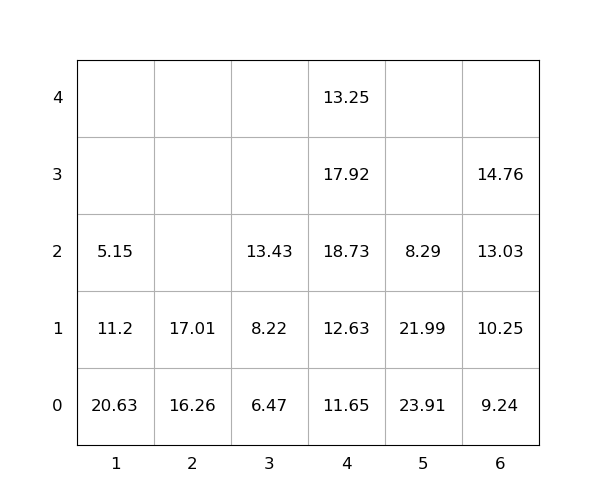

The data file committed next to this chart (first rows):
idx, loc_x, loc_y, loc_z, weight, group, score, seq, reloc, size(ft)
1, 1, 0, 0, 20.63, 0, 20.63, 0, 1.0, 20
2, 4, 0, 0, 11.65, 0, 11.65, 0, 0, 20
3, 4, 0, 1, 12.63, 0, 12.63, 0, 0, 20
4, 2, 0, 0, 16.26, 0, 16.26, 0, 0, 20
5, 4, 0, 2, 18.73, 0, 18.73, 0, 1.0, 20
6, 4, 0, 3, 17.92, 0, 17.92, 0, 1.0, 20
7, 1, 0, 1, 11.2, 0, 11.2, 0, 1.0, 20
8, 5, 0, 0, 23.91, 0, 23.91, 0, 1.0, 20
9, 3, 0, 0, 6.47, 0, 6.47, 0, 0, 20
10, 5, 0, 1, 21.99, 0, 21.99, 0, 1.0, 20
11, 4, 0, 4, 13.25, 0, 13.25, 1, 1.0, 20
12, 6, 0, 0, 9.24, 0, 9.24, 2, 0, 20
13, 6, 0, 1, 10.25, 0, 10.25, 3, 0, 20
14, 6, 0, 2, 13.03, 0, 13.03, 4, 0, 20
15, 2, 0, 1, 17.01, 0, 17.01, 5, 0, 20
16, 6, 0, 3, 14.76, 0, 14.76, 6, 0, 20
17, 3, 0, 1, 8.22, 0, 8.22, 7, 0, 20
18, 3, 0, 2, 13.43, 0, 13.43, 8, 0, 20
19, 5, 0, 2, 8.29, 0, 8.29, 9, 1.0, 20
20, 1, 0, 2, 5.15, 0, 5.15, 10, 1.0, 20
